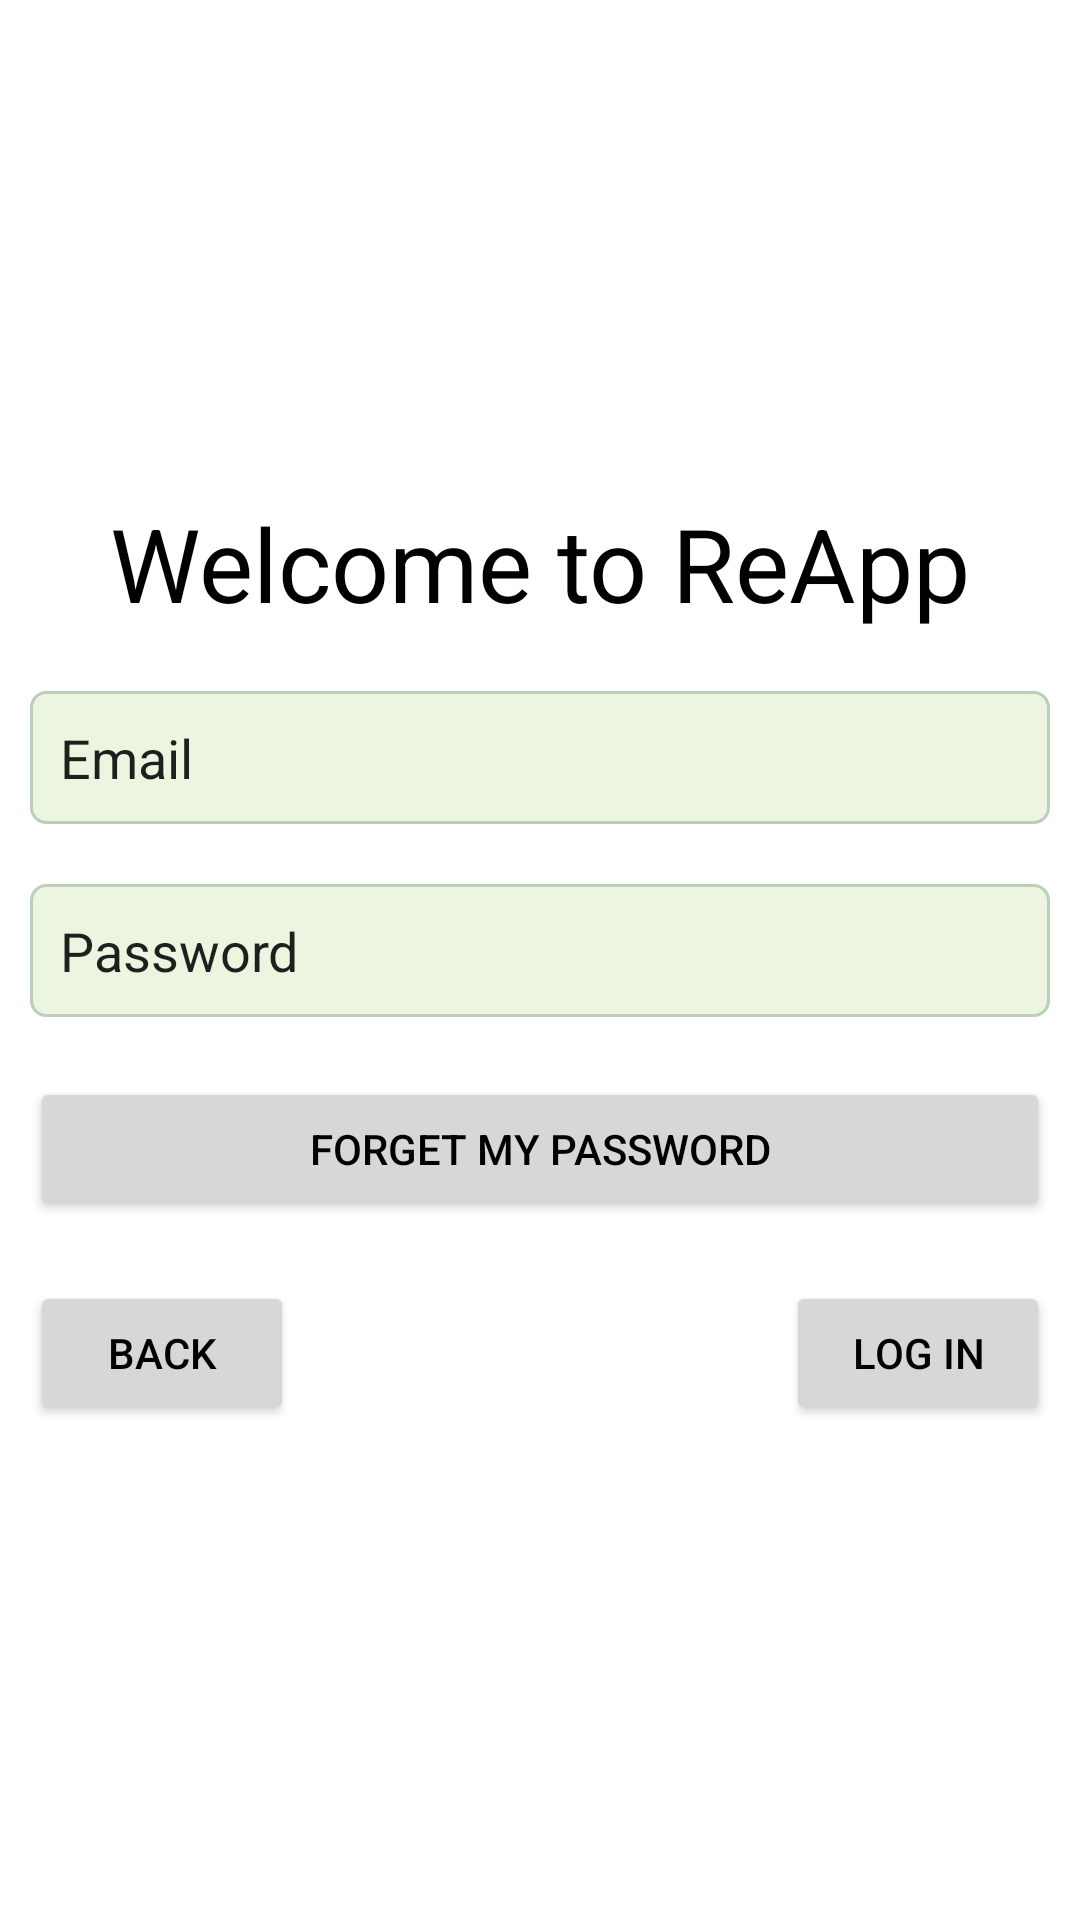

Write the Android layout XML for this screen, with the resource values it uses.
<!-- AndroidManifest.xml: application theme Theme.PageViews -->
<!-- res/layout/login.xml -->
<?xml version="1.0" encoding="utf-8"?>
<LinearLayout xmlns:android="http://schemas.android.com/apk/res/android"
    xmlns:app="http://schemas.android.com/apk/res-auto"
    xmlns:tools="http://schemas.android.com/tools"
    android:layout_width="match_parent"
    android:layout_height="match_parent"
    android:gravity="center_vertical"
    android:orientation="vertical"
    android:background="@drawable/bejdenyesile">

    <TextView
        android:id="@+id/textView10"
        android:layout_width="match_parent"
        android:layout_height="wrap_content"
        android:layout_margin="10dp"
        android:background="@color/backgroundColor"
        android:text="Welcome to ReApp"
        android:textAlignment="center"
        android:textColor="@color/black"
        android:textSize="34sp" />

    <EditText
        android:id="@+id/txtEmail"
        android:layout_width="match_parent"
        android:layout_height="wrap_content"
        android:layout_margin="10dp"
        android:inputType="textPersonName"
        android:padding="10dp"
        android:text="Email"
        android:background="@drawable/shapeedittext"/>

    <EditText
        android:id="@+id/txtPassword"
        android:layout_width="match_parent"
        android:layout_height="wrap_content"
        android:layout_margin="10dp"
        android:inputType="textPersonName"
        android:padding="10dp"
        android:text="Password"
        android:background="@drawable/shapeedittext"/>

    <Button
        android:id="@+id/forgetPass"
        android:layout_width="match_parent"
        android:layout_height="wrap_content"
        android:layout_margin="10dp"
        android:padding="10dp"
        android:text="Forget My Password"
        android:textColor="@color/black"/>

    <androidx.constraintlayout.widget.ConstraintLayout
        android:layout_width="match_parent"
        android:layout_height="wrap_content"
        android:layout_margin="10dp">

        <Button
            android:id="@+id/btnback_pagelogin"
            android:layout_width="wrap_content"
            android:layout_height="wrap_content"
            android:text="back"
            app:layout_constraintStart_toStartOf="parent"
            tools:layout_editor_absoluteY="1dp"
            android:textColor="@color/black"/>

        <Button
            android:id="@+id/btnlogin_pagelogin"
            android:layout_width="wrap_content"
            android:layout_height="wrap_content"
            android:text="log in"
            app:layout_constraintEnd_toEndOf="parent"
            tools:layout_editor_absoluteY="0dp"
            android:textColor="@color/black"/>
    </androidx.constraintlayout.widget.ConstraintLayout>

</LinearLayout>
<!-- resources referenced by this layout -->
<resources>
  <color name="black">#FF000000</color>
  <!-- drawable shapeedittext (drawable) -->
  <?xml version="1.0" encoding="utf-8"?>
  <shape xmlns:android="http://schemas.android.com/apk/res/android"
      android:padding = "10dp"
      android:shape ="rectangle">
  
      <solid android:color="@color/editTextColor"></solid>
      <stroke android:width="1dp"
          android:color="@color/frameColor"></stroke>
      <corners android:bottomLeftRadius="5dp"
          android:bottomRightRadius="5dp"
          android:topLeftRadius="5dp"
          android:topRightRadius="5dp"
  
          ></corners>
  
  
  
  </shape>
  <style name="Theme.PageViews" parent="Theme.MaterialComponents.DayNight.DarkActionBar">
          
          <item name="colorPrimary">@color/purple_500</item>
          <item name="colorPrimaryVariant">@color/purple_700</item>
          <item name="colorOnPrimary">@color/white</item>
          
          <item name="colorSecondary">@color/teal_200</item>
          <item name="colorSecondaryVariant">@color/teal_700</item>
          <item name="colorOnSecondary">@color/black</item>
          
          <item name="android:statusBarColor">?attr/colorPrimaryVariant</item>
          
      </style>
  <color name="editTextColor">#EBF5DF</color>
  <color name="frameColor">#B9CFBA</color>
  <color name="purple_500">#7DAC66</color>
  <color name="purple_700">#FF3700B3</color>
  <color name="white">#FFFFFFFF</color>
  <color name="teal_200">#FF03DAC5</color>
  <color name="teal_700">#FF018786</color>
</resources>
